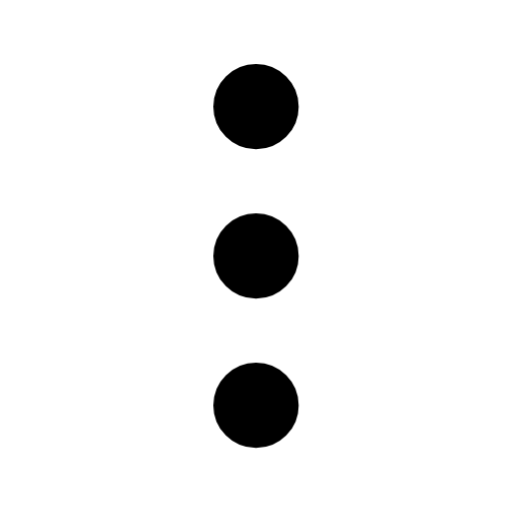
t = 0.00 s
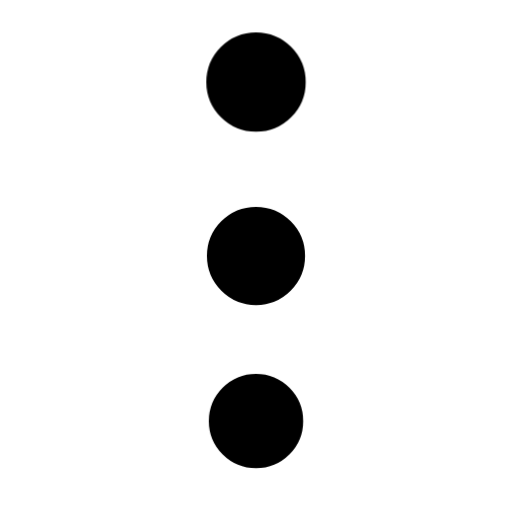
t = 0.20 s
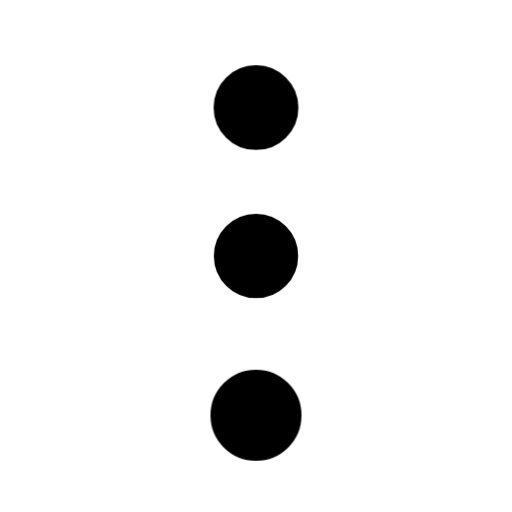
t = 0.40 s
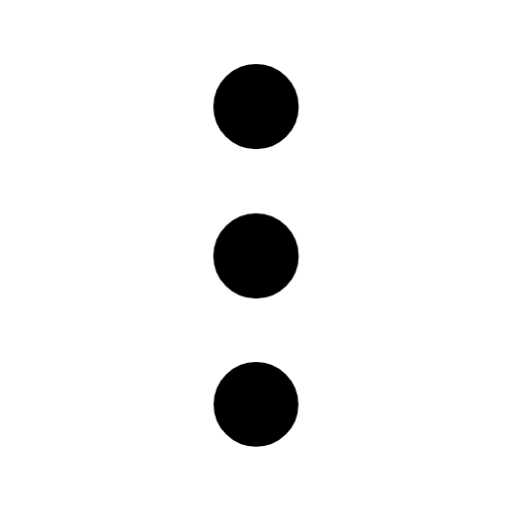
t = 0.60 s
t = 0.80 s: frame unchanged from t = 0.00 s, image omitted
t = 1.00 s: frame unchanged from t = 0.00 s, image omitted

The animated SVG that drew these frames (rendered in a browser with its animation timeline set to each time). Animation: 12 CSS @keyframes rules; one cycle of 1.00 s.

<svg
  xmlns="http://www.w3.org/2000/svg"
  width="24"
  height="24"
  viewBox="0 0 24 24"
  fill="none"
  stroke="currentColor"
  stroke-width="2"
  stroke-linecap="round"
  stroke-linejoin="round"
  overflow="visible"
  class="animated-lucide-icon animated-lucide-ellipsis-vertical"
  role="img"
  aria-label="ellipsis vertical"
>
  <title>ellipsis vertical</title>
<style>
  /* Delay utilities — 80ms increments */
  .al-delay-0 { --al-delay: 0ms; }
  .al-delay-1 { --al-delay: 80ms; }
  .al-delay-2 { --al-delay: 160ms; }
  .al-delay-3 { --al-delay: 240ms; }
  .al-delay-4 { --al-delay: 320ms; }
  .al-delay-5 { --al-delay: 400ms; }
  .al-delay-6 { --al-delay: 480ms; }
  .al-delay-7 { --al-delay: 560ms; }

  /* Two-tone colors — no opacity tricks, just two real colors */
  .al-primary { stroke: var(--animated-lucide-primary, var(--al-primary, currentColor)); }
  .al-secondary { stroke: var(--animated-lucide-secondary, var(--al-secondary, currentColor)); }

  /* ── Fill animation: shape fills with translucent color ── */
  .al-anim-fill {
    fill: currentColor;
    fill-opacity: 0;
    transition: fill-opacity 500ms ease var(--al-delay, 0ms);
  }
  .animated-lucide-icon:hover .al-anim-fill,
  .al-icon-wrapper:hover .al-anim-fill {
    fill-opacity: 0.18;
  }

  /* ── Draw animation: path re-draws on hover via keyframe ── */
  .al-anim-draw {
    /* Fully visible by default */
  }
  .animated-lucide-icon:hover .al-anim-draw,
  .al-icon-wrapper:hover .al-anim-draw {
    animation: al-draw-in 600ms ease var(--al-delay, 0ms) both;
  }
  @keyframes al-draw-in {
    0% { stroke-dashoffset: var(--al-dash-len, 50); }
    100% { stroke-dashoffset: 0; }
  }

  /* ── Draw-line: shorter lines re-draw on hover ── */
  .al-anim-draw-line {
    /* Fully visible by default */
  }
  .animated-lucide-icon:hover .al-anim-draw-line,
  .al-icon-wrapper:hover .al-anim-draw-line {
    animation: al-draw-line 500ms ease var(--al-delay, 0ms) both;
  }
  @keyframes al-draw-line {
    0% { stroke-dashoffset: var(--al-dash-len, 20); }
    100% { stroke-dashoffset: 0; }
  }

  /* ── Fade animation: subtle pop on hover (fully visible by default) ── */
  .al-anim-fade {
    /* Fully visible by default */
  }
  .animated-lucide-icon:hover .al-anim-fade,
  .al-icon-wrapper:hover .al-anim-fade {
    animation: al-fade-pop 500ms ease var(--al-delay, 0ms) both;
  }
  @keyframes al-fade-pop {
    0% { opacity: 0.3; transform: scale(0.92); }
    60% { opacity: 1; transform: scale(1.04); }
    100% { opacity: 1; transform: scale(1); }
  }

  /* ── Dot appear: dot pops on hover (fully visible by default) ── */
  .al-anim-dot-appear {
    /* Fully visible by default */
  }
  .animated-lucide-icon:hover .al-anim-dot-appear,
  .al-icon-wrapper:hover .al-anim-dot-appear {
    animation: al-dot-pop 500ms ease 200ms both;
  }
  @keyframes al-dot-pop {
    0% { transform: scale(1); }
    40% { transform: scale(0.3); }
    70% { transform: scale(1.3); }
    100% { transform: scale(1); }
  }

  /* ── Bar animation: bars bounce on hover (full size by default) ── */
  .al-anim-bar {
    transform-origin: center bottom;
  }
  .animated-lucide-icon:hover .al-anim-bar,
  .al-icon-wrapper:hover .al-anim-bar {
    animation: al-bar-grow 600ms cubic-bezier(0.34, 1.56, 0.64, 1) var(--al-delay, 0ms) both;
  }
  @keyframes al-bar-grow {
    0% { transform: scaleY(0.2); }
    60% { transform: scaleY(1.08); }
    100% { transform: scaleY(1); }
  }

  /* ── Scale-pop: element pops with scale ── */
  .al-anim-scale-pop {
    transform-origin: center;
  }
  .animated-lucide-icon:hover .al-anim-scale-pop,
  .al-icon-wrapper:hover .al-anim-scale-pop {
    animation: al-scale-pop 500ms cubic-bezier(0.34, 1.56, 0.64, 1) var(--al-delay, 0ms) both;
  }
  @keyframes al-scale-pop {
    0% { transform: scale(1); }
    40% { transform: scale(1.15); }
    100% { transform: scale(1); }
  }

  /* ── Pulse element: pulsing opacity for attention ── */
  .al-anim-pulse-element {
    /* Fully visible by default */
  }
  .animated-lucide-icon:hover .al-anim-pulse-element,
  .al-icon-wrapper:hover .al-anim-pulse-element {
    animation: al-pulse 0.7s ease-in-out;
  }
  @keyframes al-pulse {
    0%, 100% { opacity: 1; }
    50% { opacity: 0.3; }
  }

  /* ── Gear: rotation on hover ── */
  .al-anim-gear {
    transform-origin: 12px 12px;
    transition: transform 700ms cubic-bezier(0.34, 1.56, 0.64, 1) var(--al-delay, 0ms);
  }
  .animated-lucide-icon:hover .al-anim-gear,
  .al-icon-wrapper:hover .al-anim-gear {
    transform: rotate(var(--al-rotation, 90deg));
  }

  /* ── Nudge: translate in a direction ── */
  .al-anim-nudge {
    transition: transform 500ms cubic-bezier(0.34, 1.56, 0.64, 1) var(--al-delay, 0ms);
  }
  .animated-lucide-icon:hover .al-anim-nudge,
  .al-icon-wrapper:hover .al-anim-nudge {
    transform: translate(var(--al-tx, 0px), var(--al-ty, 0px));
  }

  /* ── Bell ring: keyframe ring animation ── */
  .al-anim-bell-ring {
    transform-origin: 12px 3px;
  }
  .animated-lucide-icon:hover .al-anim-bell-ring,
  .al-icon-wrapper:hover .al-anim-bell-ring {
    animation: al-bell-ring 0.7s ease;
  }
  @keyframes al-bell-ring {
    0% { transform: rotate(0deg); }
    12% { transform: rotate(14deg); }
    24% { transform: rotate(-12deg); }
    36% { transform: rotate(8deg); }
    48% { transform: rotate(-5deg); }
    60% { transform: rotate(2deg); }
    100% { transform: rotate(0deg); }
  }

  /* ── Heart beat: keyframe scale ── */
  .al-anim-heart-beat {
    transform-origin: 12px 13px;
  }
  .animated-lucide-icon:hover .al-anim-heart-beat,
  .al-icon-wrapper:hover .al-anim-heart-beat {
    animation: al-heart-beat 0.8s ease;
  }
  @keyframes al-heart-beat {
    0% { transform: scale(1); }
    15% { transform: scale(1.2); }
    30% { transform: scale(1); }
    45% { transform: scale(1.15); }
    60% { transform: scale(1); }
  }

  /* ── Rocket lift ── */
  .al-anim-rocket-lift {
    transition: transform 500ms cubic-bezier(0.34, 1.56, 0.64, 1) var(--al-delay, 0ms);
  }
  .animated-lucide-icon:hover .al-anim-rocket-lift,
  .al-icon-wrapper:hover .al-anim-rocket-lift {
    transform: translate(1px, -1.5px);
  }

  /* ── Handle lift (trash lid, briefcase handle) ── */
  .al-anim-handle-lift {
    transition: transform 500ms ease var(--al-delay, 0ms);
  }
  .animated-lucide-icon:hover .al-anim-handle-lift,
  .al-icon-wrapper:hover .al-anim-handle-lift {
    transform: translateY(-1.5px);
  }

  /* ── Page turn ── */
  .al-anim-page-turn {
    transform-origin: left center;
    transition: transform 500ms ease var(--al-delay, 0ms);
  }
  .animated-lucide-icon:hover .al-anim-page-turn,
  .al-icon-wrapper:hover .al-anim-page-turn {
    transform: rotateY(-12deg);
  }

  /* ── Menu line (staggered scaleX) ── */
  .al-anim-menu-line {
    transform-origin: left center;
    transition: transform 400ms ease var(--al-delay, 0ms);
  }
  .animated-lucide-icon:hover .al-anim-menu-line,
  .al-icon-wrapper:hover .al-anim-menu-line {
    transform: scaleX(var(--al-scale-x, 0.7));
  }

  /* ── Mail flap: envelope opens and closes ── */
  .al-anim-mail-flap {
    transform-origin: center top;
  }
  .animated-lucide-icon:hover .al-anim-mail-flap,
  .al-icon-wrapper:hover .al-anim-mail-flap {
    animation: al-mail-flap 700ms ease var(--al-delay, 0ms) both;
  }
  @keyframes al-mail-flap {
    0% { transform: rotateX(0deg); }
    40% { transform: rotateX(-30deg); }
    70% { transform: rotateX(5deg); }
    100% { transform: rotateX(0deg); }
  }

  /* ── Shake: horizontal wobble ── */
  .al-anim-shake {
    transform-origin: center;
  }
  .animated-lucide-icon:hover .al-anim-shake,
  .al-icon-wrapper:hover .al-anim-shake {
    animation: al-shake 600ms ease var(--al-delay, 0ms) both;
  }
  @keyframes al-shake {
    0% { transform: translateX(0) rotate(0deg); }
    15% { transform: translateX(-1.5px) rotate(-3deg); }
    30% { transform: translateX(1.5px) rotate(3deg); }
    45% { transform: translateX(-1px) rotate(-2deg); }
    60% { transform: translateX(1px) rotate(2deg); }
    75% { transform: translateX(-0.5px) rotate(-1deg); }
    100% { transform: translateX(0) rotate(0deg); }
  }

  /* ── Spin: full 360 rotation ── */
  .al-anim-spin {
    transform-origin: 12px 12px;
  }
  .animated-lucide-icon:hover .al-anim-spin,
  .al-icon-wrapper:hover .al-anim-spin {
    animation: al-spin 700ms cubic-bezier(0.4, 0, 0.2, 1) var(--al-delay, 0ms) both;
  }
  @keyframes al-spin {
    0% { transform: rotate(0deg); }
    100% { transform: rotate(360deg); }
  }
</style>
  <circle cx="12" cy="12" r="1" class="al-primary al-anim-scale-pop al-delay-0" />
  <circle cx="12" cy="5" r="1" class="al-secondary al-anim-scale-pop al-delay-1" />
  <circle cx="12" cy="19" r="1" class="al-secondary al-anim-scale-pop al-delay-2" />
</svg>
